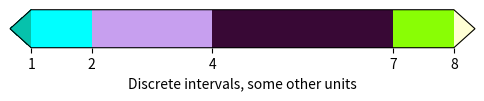
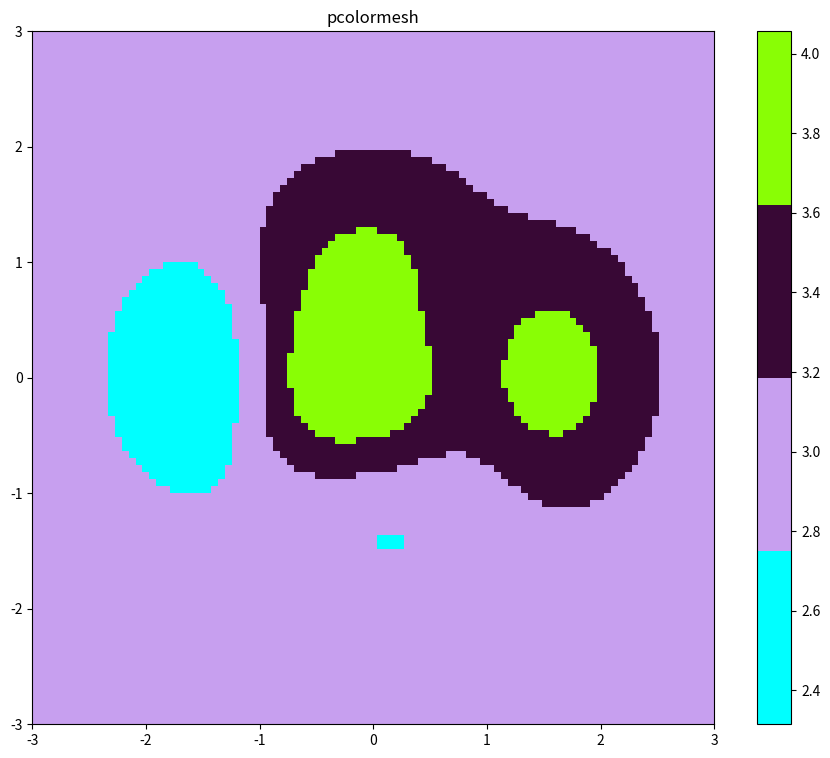

Write Python code to recreate these figures, in order.
"""
> source-url: https://matplotlib.org/3.1.1/tutorials/colors/colorbar_only.html

> WARNING : NOT FUNCTIONNAL

This file provides a way to easily build a custom discrete color bar that is usable in matplotlib plots.
"""

####################################################################################
### BEGINNING OF USEFUL PART #######################################################
####################################################################################
import matplotlib.pyplot as plt
import matplotlib as mpl

def color(colorname):
    import matplotlib.colors as mcl
    return mcl.XKCD_COLORS['xkcd:'+colorname]
cmap = mpl.colors.ListedColormap([color('cyan'),
                                  color('lavender'),
                                  color('eggplant'),
                                  color('lime green')])
cmap.set_over(color('eggshell'))
cmap.set_under(color('turquoise'))

bounds = [1, 2, 4, 7, 8]
norm = mpl.colors.BoundaryNorm(bounds, cmap.N)
####################################################################################
### END OF USEFUL PART##############################################################
####################################################################################

### Example of use case
fig1, ax1 = plt.subplots(figsize=(6, 1))
fig1.subplots_adjust(bottom=0.5)
cb = mpl.colorbar.ColorbarBase(ax1, cmap=cmap,
                               norm=norm,
                               boundaries=[0] + bounds + [13],
                               extend='both',
                               ticks=bounds,
                               spacing='proportional',
                               orientation='horizontal')
cb.set_label('Discrete intervals, some other units')
# fig1.show()

import numpy as np

fig2, ax2 = plt.subplots(figsize=(11, 9))

y, x = np.meshgrid(np.linspace(-3, 3, 100), np.linspace(-3, 3, 100))
z = (1 - x / 2. + x ** 5 + y ** 3) * np.exp(-x ** 2 - y ** 2) + 3
z = z[:-1, :-1]
z_min, z_max = -np.abs(z).max(), np.abs(z).max()

c = ax2.pcolormesh(x, y, z, cmap=cmap)
ax2.set_title('pcolormesh')
# set the limits of the plot to the limits of the data
ax2.axis([x.min(), x.max(), y.min(), y.max()])
fig2.colorbar(c, ax=ax2)

plt.show()
